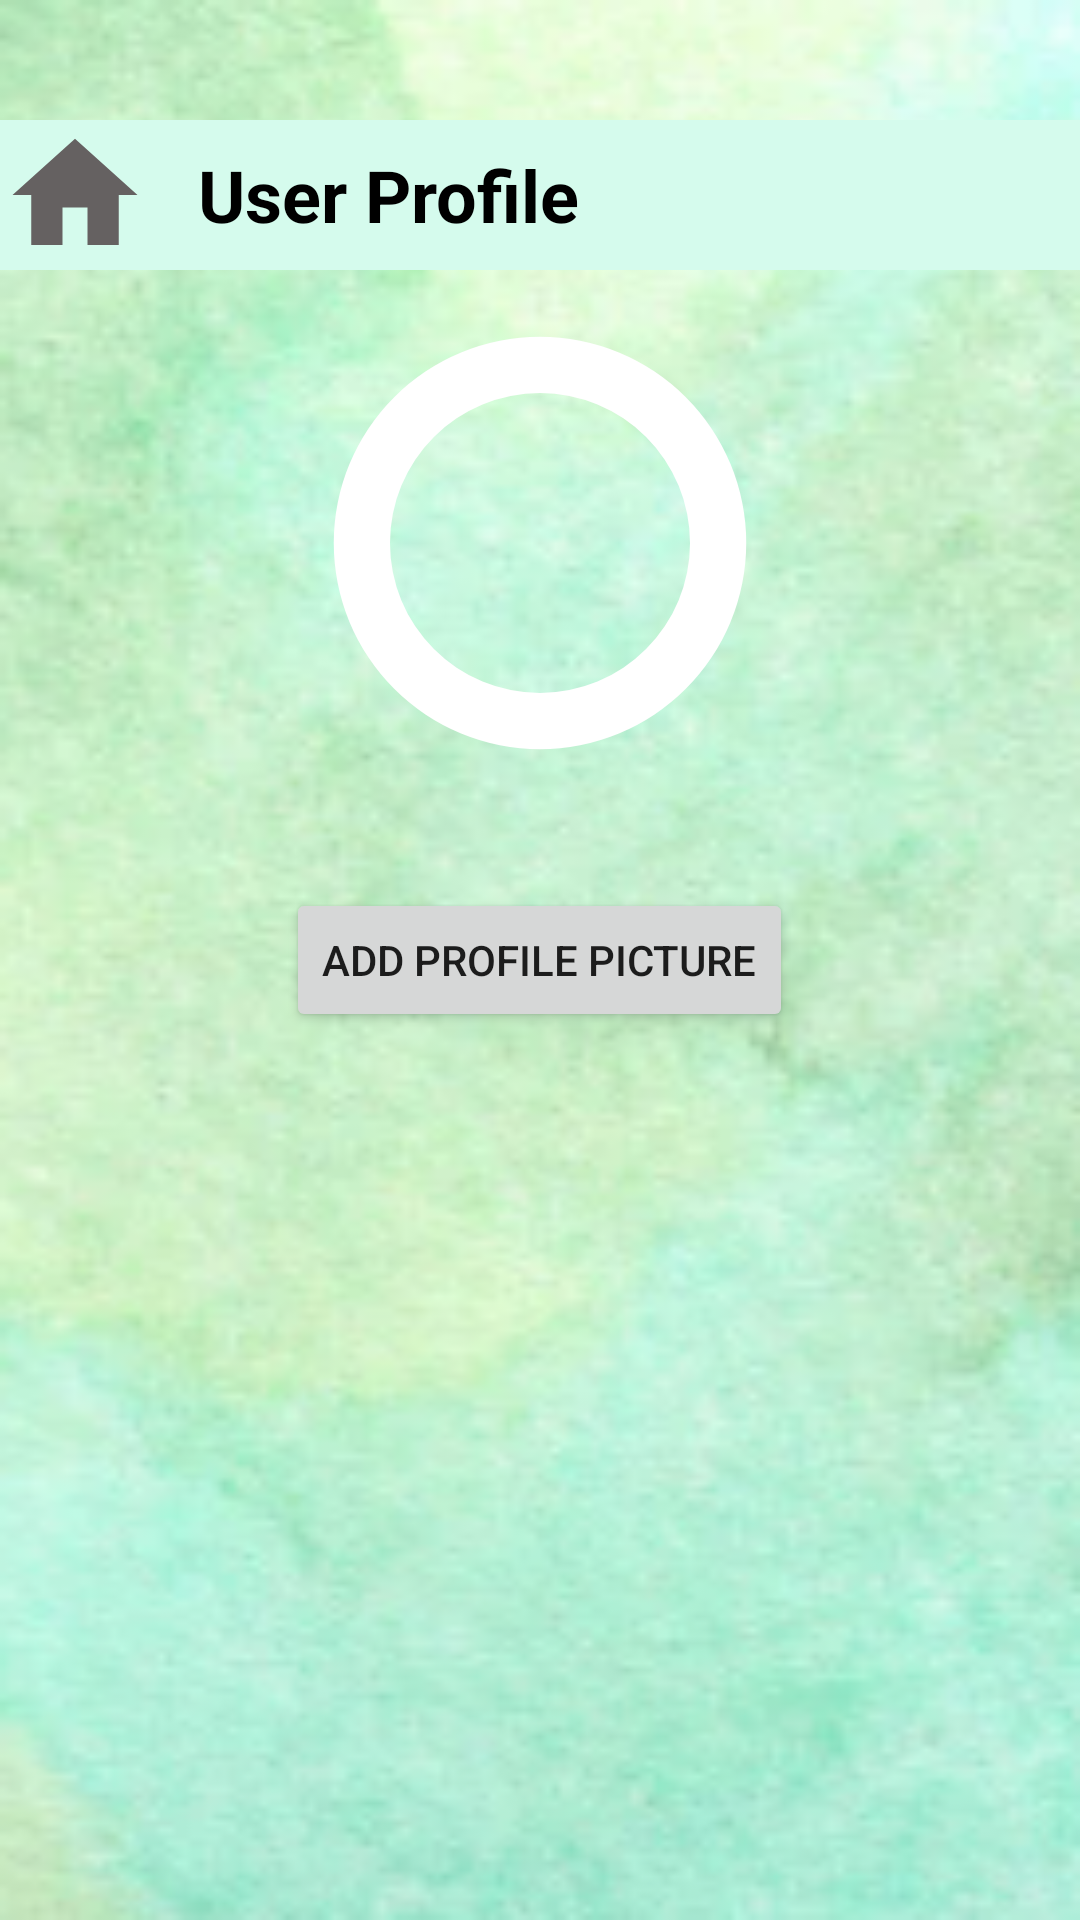

The Android layout XML behind this screen, and the referenced resources:
<!-- AndroidManifest.xml: application theme Theme.AppCompat.Light -->
<!-- res/layout/activity_user_profile.xml -->
<?xml version="1.0" encoding="utf-8"?>
<LinearLayout xmlns:android="http://schemas.android.com/apk/res/android"
    xmlns:app="http://schemas.android.com/apk/res-auto"
    xmlns:tools="http://schemas.android.com/tools"
    android:id="@+id/main"
    android:layout_width="match_parent"
    android:layout_height="match_parent"
    android:background="@drawable/bg"
    android:orientation="vertical"
    tools:context="com.crowdfunding.UserProfile.UserProfile">

    <RelativeLayout
        android:layout_width="match_parent"
        android:layout_height="wrap_content"
        android:background="#D5FBED"
        android:layout_marginTop="@dimen/header_margin_top">

        <Button
            android:id="@+id/homeButtonCs"
            android:layout_width="50dp"
            android:layout_height="50dp"
            android:background="@drawable/business_vector" />

        <TextView
            android:layout_width="wrap_content"
            android:layout_height="wrap_content"
            android:layout_centerVertical="true"
            android:text="User Profile"
            android:layout_toEndOf="@+id/homeButtonCs"
            android:textSize="24sp"
            android:textStyle="bold"
            android:textColor="@color/black"
            android:layout_marginStart="16dp"/>
    </RelativeLayout>

    <ImageView
        android:id="@+id/profile_picture_imageview"
        android:layout_width="150dp"
        android:layout_height="150dp"
        android:background="@drawable/circle_border"
        android:layout_marginTop="16dp"
        android:layout_gravity="center"
        android:layout_marginBottom="24dp"/>

    <Button
        android:id="@+id/profile_picture_button"
        android:layout_width="wrap_content"
        android:layout_height="wrap_content"
        android:layout_gravity="center_horizontal"
        android:layout_marginTop="16dp"
        android:text="Add Profile Picture" />

</LinearLayout>
<!-- resources referenced by this layout -->
<resources>
  <color name="black">#FF000000</color>
  <dimen name="header_margin_top">40dp</dimen>
  <!-- drawable bg: png bitmap (drawable, 92110 bytes) -->
  <!-- drawable business_vector (drawable) -->
  <vector android:height="24dp" android:tint="#656161"
      android:viewportHeight="24" android:viewportWidth="24"
      android:width="24dp" xmlns:android="http://schemas.android.com/apk/res/android">
      <path android:fillColor="@android:color/black" android:pathData="M10,20v-6h4v6h5v-8h3L12,3 2,12h3v8z"/>
  </vector>
  <!-- drawable circle_border (drawable) -->
  <?xml version="1.0" encoding="utf-8"?>
  <shape xmlns:android="http://schemas.android.com/apk/res/android"
      android:innerRadiusRatio="3"
      android:shape="ring"
      android:thicknessRatio="8"
      android:useLevel="false" >
      <size
          android:height="48dp"
          android:width="48dp" />
      <gradient
          android:centerColor="#FFFFFF"
          android:endColor="#FFFFFF"
          android:startColor="#FFFFFF"
          android:type="sweep"
          android:useLevel="false" />
  </shape>
</resources>
